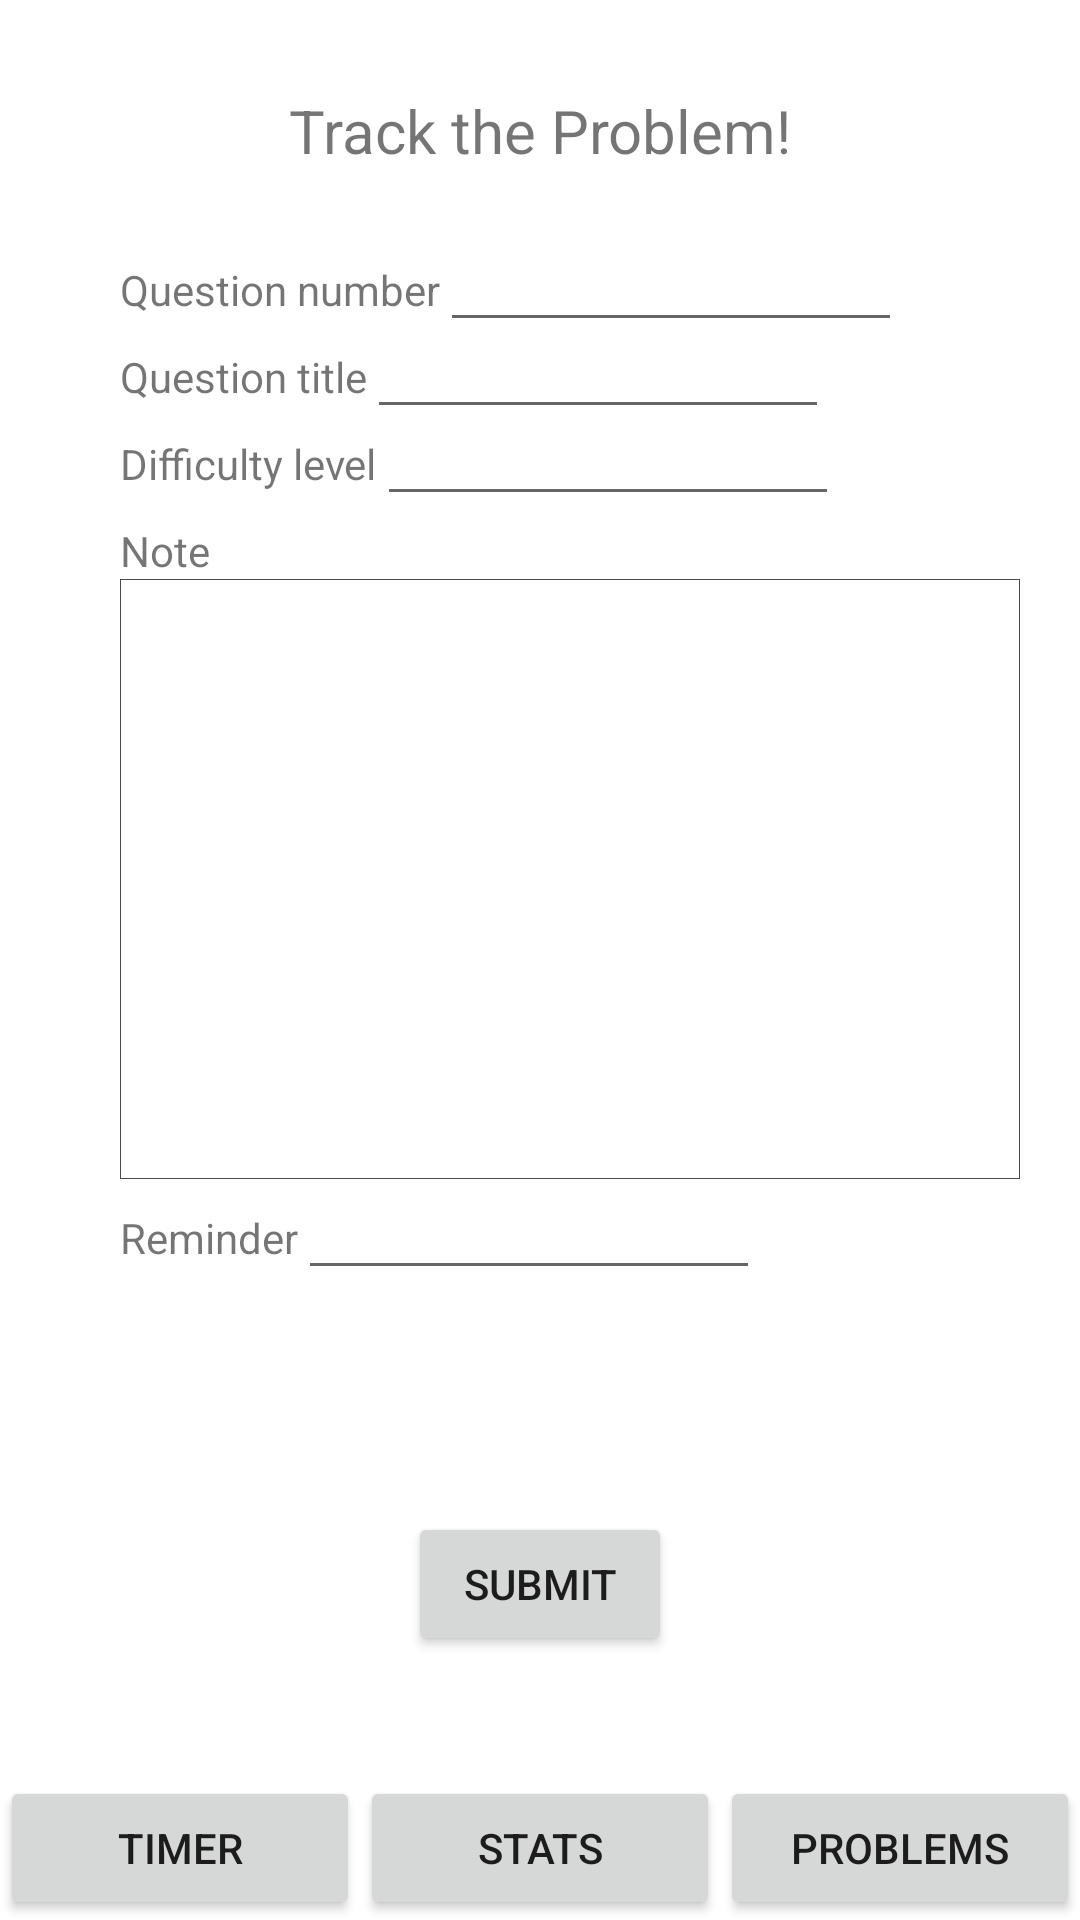

Reconstruct the res/layout file that produces this screen, plus the resources it refers to.
<!-- AndroidManifest.xml: application theme Theme.LeetcodeLegend -->
<!-- res/layout/activity_edit_problem.xml -->
<?xml version="1.0" encoding="utf-8"?>
<androidx.constraintlayout.widget.ConstraintLayout xmlns:android="http://schemas.android.com/apk/res/android"
    xmlns:app="http://schemas.android.com/apk/res-auto"
    xmlns:tools="http://schemas.android.com/tools"
    android:layout_width="match_parent"
    android:layout_height="match_parent"
    tools:context=".activity.EditProblemActivity">

    <TextView
        android:id="@id/title"
        android:layout_width="wrap_content"
        android:layout_height="wrap_content"
        android:layout_marginTop="30dp"
        android:text="@string/track_the_problem"
        android:textSize="20sp"
        app:layout_constraintLeft_toLeftOf="parent"
        app:layout_constraintRight_toRightOf="parent"
        app:layout_constraintTop_toTopOf="parent" />

    <TextView
        android:id="@+id/question_num_tag"
        android:layout_width="wrap_content"
        android:layout_height="wrap_content"
        android:layout_marginStart="40dp"
        android:layout_marginTop="30dp"
        android:text="@string/question_number"
        app:layout_constraintLeft_toLeftOf="parent"
        app:layout_constraintTop_toBottomOf="@id/title" />

    <EditText
        android:id="@+id/question_num"
        android:layout_width="154dp"
        android:layout_height="35dp"
        android:inputType="number"
        app:layout_constraintBottom_toBottomOf="@+id/question_num_tag"
        app:layout_constraintLeft_toRightOf="@id/question_num_tag"
        app:layout_constraintTop_toTopOf="@+id/question_num_tag" />

    <TextView
        android:id="@+id/question_name_tag"
        android:layout_width="wrap_content"
        android:layout_height="wrap_content"
        android:layout_marginStart="40dp"
        android:layout_marginTop="10dp"
        android:text="@string/question_title"
        app:layout_constraintLeft_toLeftOf="parent"
        app:layout_constraintTop_toBottomOf="@+id/question_num_tag" />


    <EditText
        android:id="@+id/question_name"
        android:layout_width="154dp"
        android:layout_height="35dp"
        android:inputType="text"
        app:layout_constraintBottom_toBottomOf="@+id/question_name_tag"
        app:layout_constraintLeft_toRightOf="@+id/question_name_tag"
        app:layout_constraintTop_toTopOf="@id/question_name_tag" />


    <TextView
        android:id="@+id/difficulty_tag"
        android:layout_width="wrap_content"
        android:layout_height="wrap_content"
        android:layout_marginStart="40dp"
        android:layout_marginTop="10dp"
        android:text="@string/difficulty_level"
        app:layout_constraintLeft_toLeftOf="parent"
        app:layout_constraintTop_toBottomOf="@+id/question_name_tag" />


    <EditText
        android:id="@+id/difficulty"
        android:layout_width="154dp"
        android:layout_height="35dp"
        android:inputType="text"
        app:layout_constraintBottom_toBottomOf="@+id/difficulty_tag"
        app:layout_constraintLeft_toRightOf="@+id/difficulty_tag"
        app:layout_constraintTop_toTopOf="@id/difficulty_tag" />

    <TextView
        android:id="@+id/note_tag"
        android:layout_width="wrap_content"
        android:layout_height="wrap_content"
        android:layout_marginStart="40dp"
        android:layout_marginTop="10dp"
        android:text="@string/note"
        app:layout_constraintLeft_toLeftOf="parent"
        app:layout_constraintTop_toBottomOf="@+id/difficulty_tag" />


    <EditText
        android:id="@+id/note"
        android:layout_width="300dp"
        android:layout_height="200dp"
        android:layout_marginStart="40dp"
        android:background="@drawable/edit_background"
        android:inputType="text"
        app:layout_constraintLeft_toLeftOf="parent"
        app:layout_constraintTop_toBottomOf="@id/note_tag"


        />

    <TextView
        android:id="@+id/reminder_tag"
        android:layout_width="wrap_content"
        android:layout_height="wrap_content"
        android:layout_marginStart="40dp"
        android:layout_marginTop="10dp"
        android:text="@string/reminder"
        app:layout_constraintLeft_toLeftOf="parent"
        app:layout_constraintTop_toBottomOf="@+id/note" />


    <EditText
        android:id="@+id/reminder"
        android:layout_width="154dp"
        android:layout_height="35dp"
        android:inputType="text"
        app:layout_constraintBottom_toBottomOf="@+id/reminder_tag"
        app:layout_constraintLeft_toRightOf="@+id/reminder_tag"
        app:layout_constraintTop_toTopOf="@id/reminder_tag"

        />


    <Button
        android:id="@+id/submitBtn"
        android:layout_width="wrap_content"
        android:layout_height="wrap_content"
        android:layout_marginBottom="40dp"
        android:text="@string/submit"
        app:layout_constraintBottom_toTopOf="@+id/btnPerformance"
        app:layout_constraintLeft_toLeftOf="@id/btnPerformance"
        app:layout_constraintRight_toRightOf="@id/btnPerformance" />

    <Button
        android:id="@+id/btnTimer"
        android:layout_width="@dimen/btnWidth"
        android:layout_height="wrap_content"
        android:text="@string/timer"
        app:layout_constraintBottom_toBottomOf="parent"
        app:layout_constraintEnd_toStartOf="@id/btnPerformance"
        app:layout_constraintStart_toStartOf="parent" />

    <Button
        android:id="@+id/btnPerformance"
        android:layout_width="@dimen/btnWidth"
        android:layout_height="wrap_content"
        android:text="@string/performance"
        app:layout_constraintBottom_toBottomOf="parent"
        app:layout_constraintEnd_toStartOf="@id/btnPastProblem"
        app:layout_constraintStart_toEndOf="@id/btnTimer" />

    <Button
        android:id="@+id/btnPastProblem"
        android:layout_width="@dimen/btnWidth"
        android:layout_height="wrap_content"
        android:text="@string/past_problem"
        app:layout_constraintBottom_toBottomOf="parent"
        app:layout_constraintEnd_toEndOf="parent"
        app:layout_constraintStart_toEndOf="@id/btnPerformance" />


</androidx.constraintlayout.widget.ConstraintLayout>
<!-- resources referenced by this layout -->
<resources>
  <dimen name="btnWidth">120dp</dimen>
  <!-- drawable edit_background (drawable) -->
  <?xml version="1.0" encoding="utf-8"?>
  <shape
      xmlns:android="http://schemas.android.com/apk/res/android"
      android:shape="rectangle" >
      
      <solid android:color="#ffffff" />
      
      <stroke
          android:width="0.1dp"
          android:color="@color/gray" />
  </shape>
  <string name="difficulty_level">Difficulty level</string>
  <string name="note">Note</string>
  <string name="past_problem">Problems</string>
  <string name="performance">Stats</string>
  <string name="question_number">Question number</string>
  <string name="question_title">Question title</string>
  <string name="reminder">Reminder</string>
  <string name="submit">SUBMIT</string>
  <string name="timer">Timer</string>
  <string name="track_the_problem">Track the Problem!</string>
  <style name="Theme.LeetcodeLegend" parent="Theme.MaterialComponents.DayNight.DarkActionBar">
          
          <item name="colorPrimary">@color/purple_500</item>
          <item name="colorPrimaryVariant">@color/purple_700</item>
          <item name="colorOnPrimary">@color/white</item>
          
          <item name="colorSecondary">@color/teal_200</item>
          <item name="colorSecondaryVariant">@color/teal_700</item>
          <item name="colorOnSecondary">@color/black</item>
          
          <item name="android:statusBarColor" tools:targetApi="l">?attr/colorPrimaryVariant</item>
          
      </style>
  <color name="gray">#4A4A4A</color>
  <color name="purple_500">#FF6200EE</color>
  <color name="purple_700">#FF3700B3</color>
  <color name="white">#FFFFFFFF</color>
  <color name="teal_200">#FF03DAC5</color>
  <color name="teal_700">#FF018786</color>
  <color name="black">#FF000000</color>
</resources>
